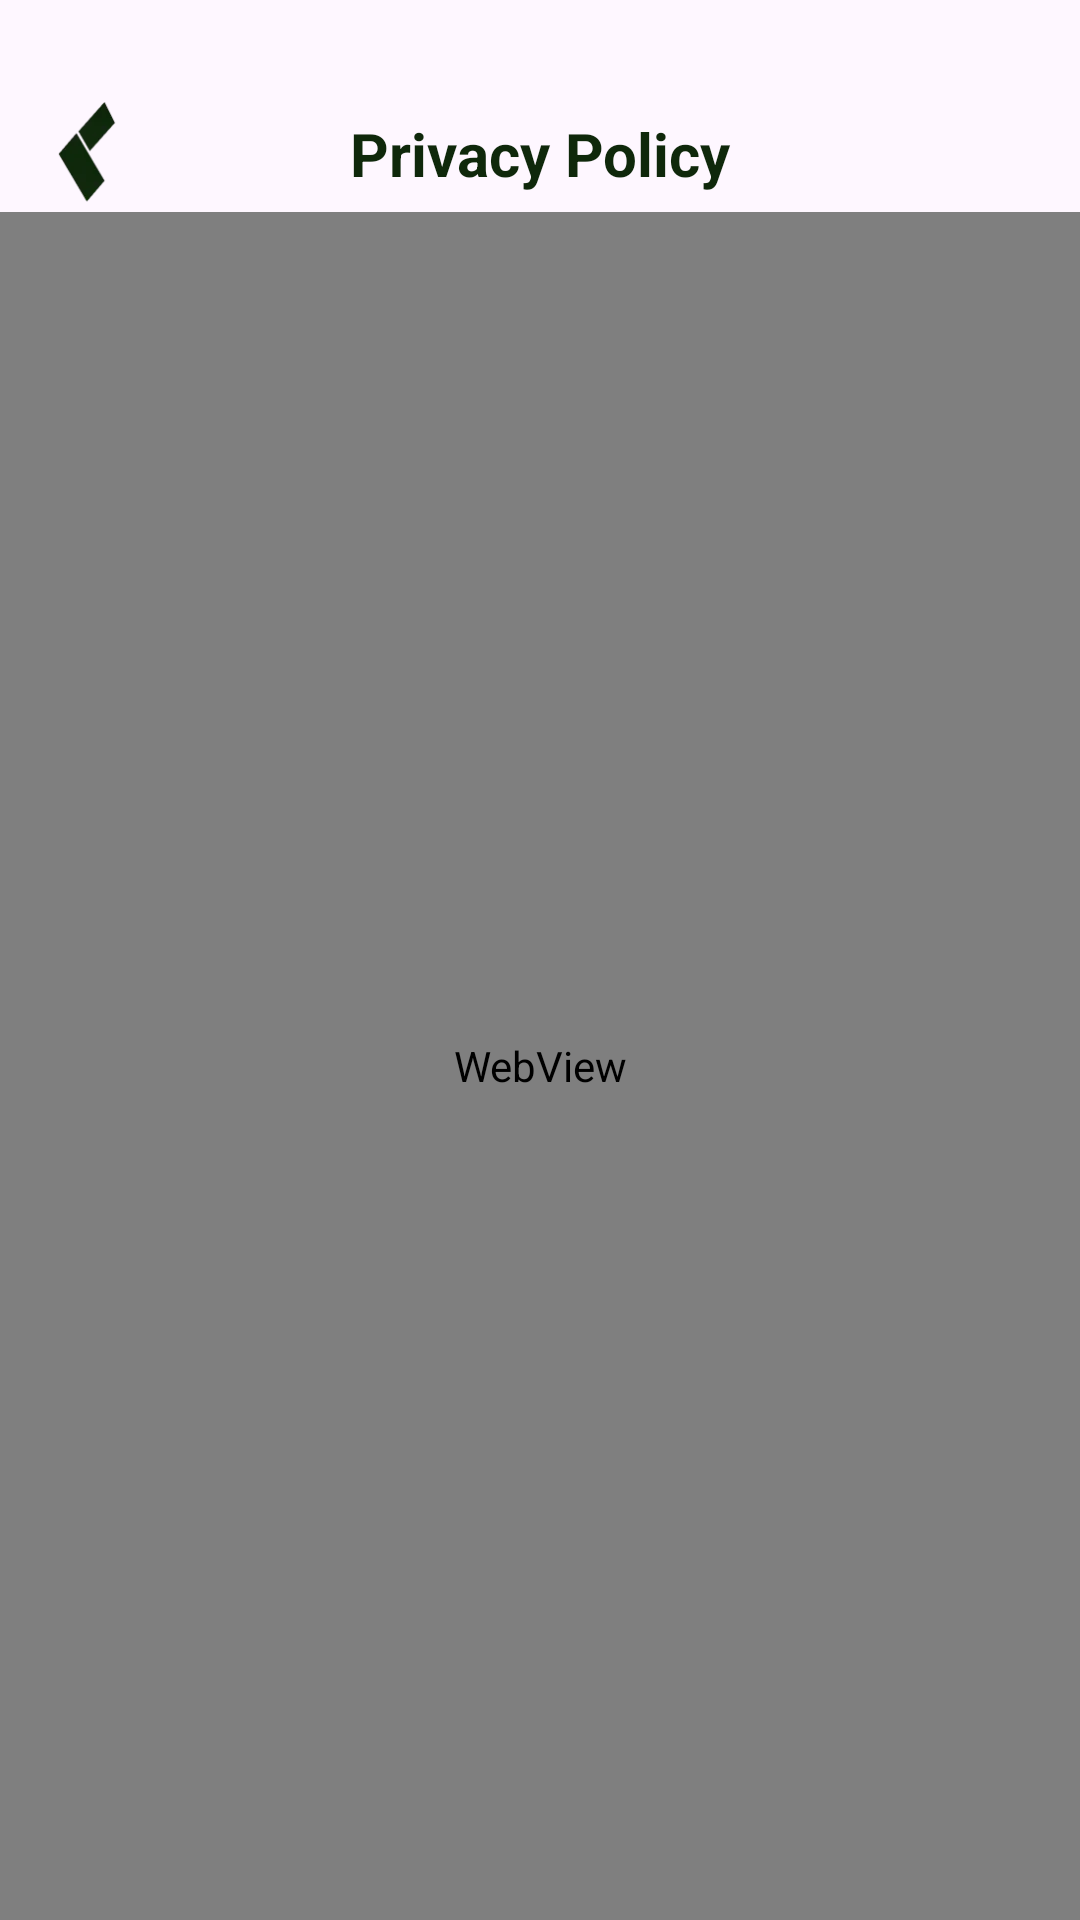

This screen was rendered from an Android layout file. Write that file and the resources it references.
<!-- AndroidManifest.xml: application theme Theme.SecondRecording -->
<!-- res/layout/activity_web.xml -->
<?xml version="1.0" encoding="utf-8"?>
<layout xmlns:android="http://schemas.android.com/apk/res/android"
    xmlns:app="http://schemas.android.com/apk/res-auto"
    xmlns:tools="http://schemas.android.com/tools">

    <data>

    </data>

    <androidx.constraintlayout.widget.ConstraintLayout
        android:layout_width="match_parent"
        android:layout_height="match_parent"
        tools:context=".MainActivity">

        <ImageView
            android:id="@+id/imageView2"
            android:layout_width="wrap_content"
            android:layout_height="wrap_content"
            android:layout_marginStart="18dp"
            android:layout_marginTop="34dp"
            android:src="@drawable/icon_back"
            app:layout_constraintStart_toStartOf="parent"
            app:layout_constraintTop_toTopOf="parent" />

        <TextView
            android:id="@+id/textView"
            android:layout_width="wrap_content"
            android:layout_height="wrap_content"
            android:text="Privacy Policy"
            android:textColor="#FF0F280B"
            android:textSize="20sp"
            android:textStyle="bold"
            app:layout_constraintBottom_toBottomOf="@+id/imageView2"
            app:layout_constraintEnd_toEndOf="parent"
            app:layout_constraintStart_toStartOf="parent"
            app:layout_constraintTop_toTopOf="@+id/imageView2" />

        <WebView
            android:id="@+id/webView"
            android:layout_width="match_parent"
            android:layout_height="0dp"
            android:layout_marginTop="6dp"
            app:layout_constraintBottom_toBottomOf="parent"
            app:layout_constraintTop_toBottomOf="@+id/textView" />
    </androidx.constraintlayout.widget.ConstraintLayout>
</layout>
<!-- resources referenced by this layout -->
<resources>
  <!-- drawable icon_back: webp bitmap (drawable-xxhdpi, 2046 bytes) -->
  <style name="Theme.SecondRecording" parent="Base.Theme.SecondRecording">
          <item name="windowNoTitle">true</item>
          <item name="windowActionBar">false</item>
      </style>
  <style name="Base.Theme.SecondRecording" parent="Theme.Material3.DayNight.NoActionBar">
          
      </style>
</resources>
